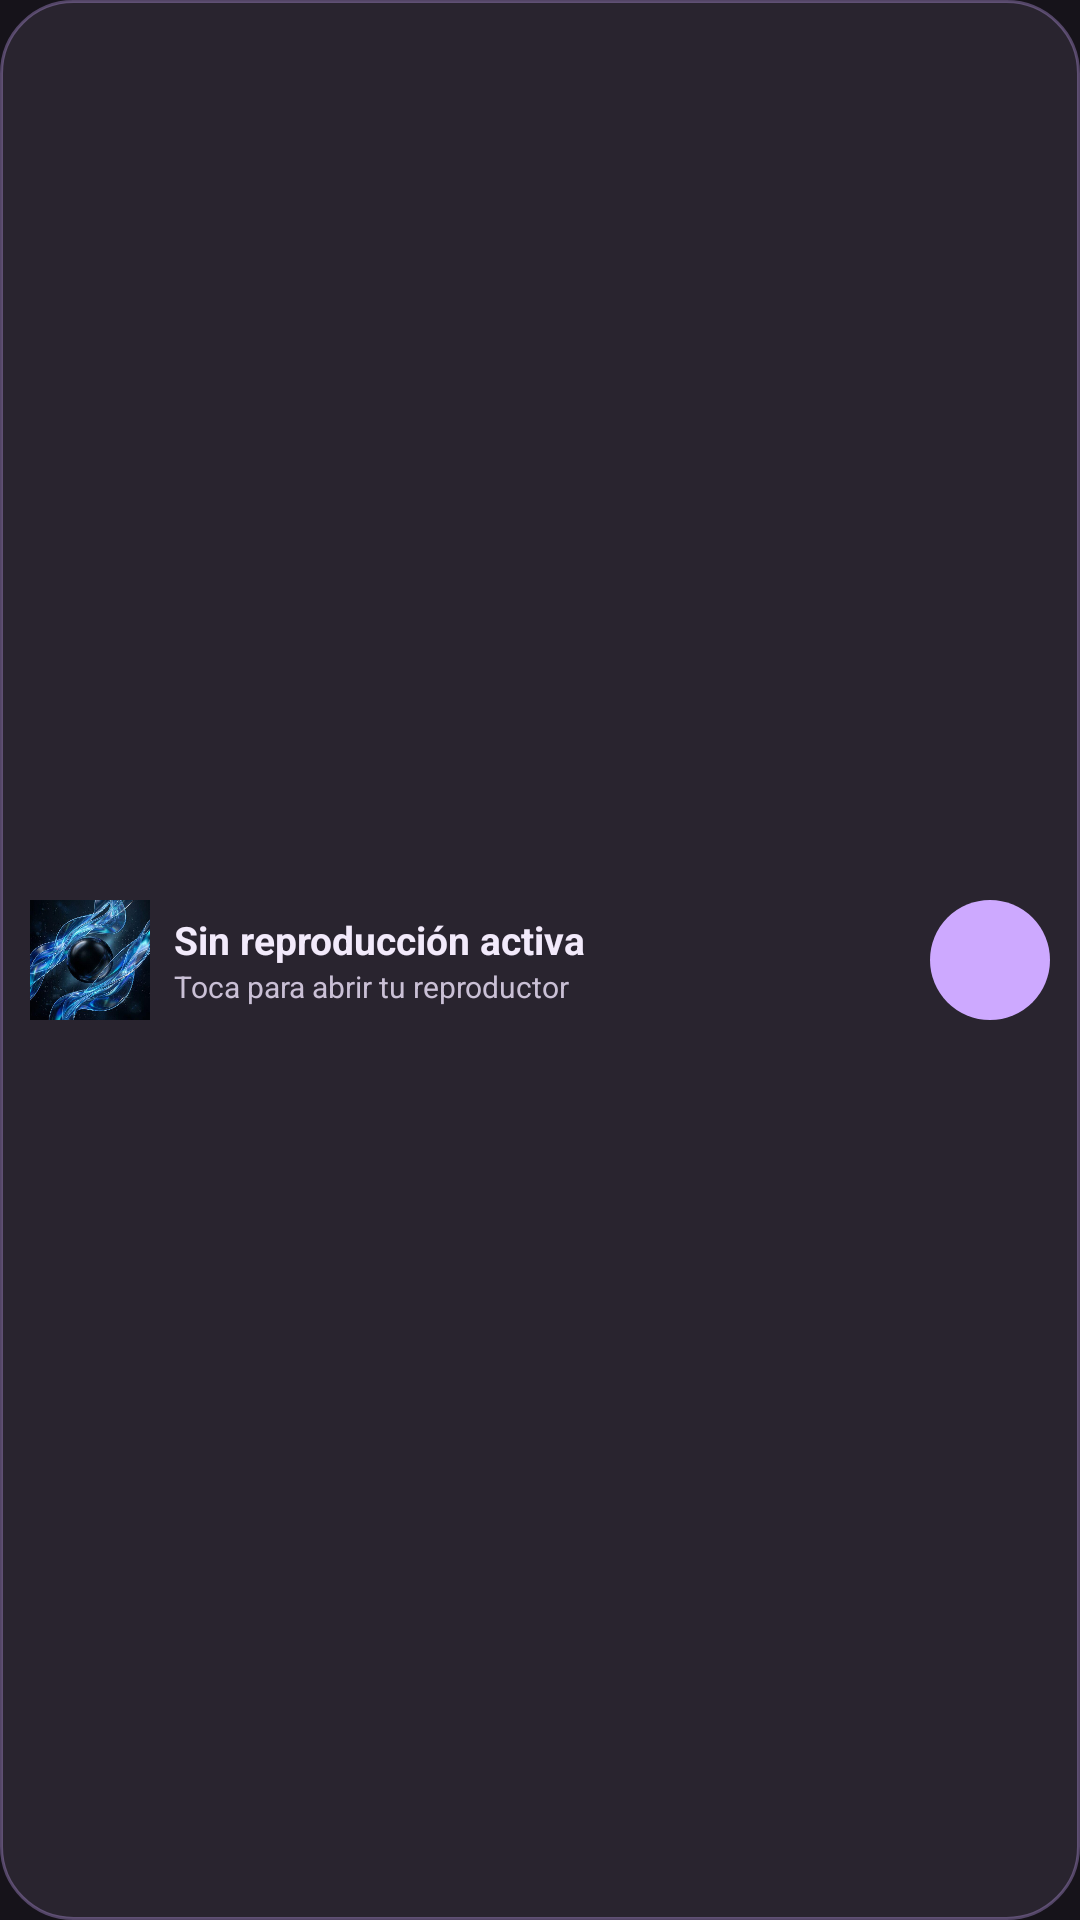

The Android layout XML behind this screen, and the referenced resources:
<!-- AndroidManifest.xml: application theme Theme.MyApplication -->
<!-- res/layout/widget_m3_mini.xml -->
<?xml version="1.0" encoding="utf-8"?>
<FrameLayout xmlns:android="http://schemas.android.com/apk/res/android"
    android:id="@+id/widget_mini_root"
    android:layout_width="match_parent"
    android:layout_height="match_parent">

    <ImageView
        android:id="@+id/widget_bg_image"
        android:layout_width="match_parent"
        android:layout_height="match_parent"
        android:importantForAccessibility="no"
        android:scaleType="fitXY"
        android:src="@drawable/bg_widget_m3_tonal" />

    <LinearLayout
        android:layout_width="match_parent"
        android:layout_height="match_parent"
        android:gravity="center_vertical"
        android:orientation="horizontal"
        android:padding="10dp">

        <ImageView
            android:id="@+id/widget_mini_album_art"
            android:layout_width="40dp"
            android:layout_height="40dp"
            android:contentDescription="@string/cd_album_art"
            android:scaleType="centerCrop"
            android:src="@drawable/img_magic_album_art" />

        <LinearLayout
            android:id="@+id/widget_mini_info"
            android:layout_width="0dp"
            android:layout_height="wrap_content"
            android:layout_marginStart="8dp"
            android:layout_marginEnd="6dp"
            android:layout_weight="1"
            android:orientation="vertical">

            <TextView
                android:id="@+id/widget_mini_title"
                android:layout_width="match_parent"
                android:layout_height="wrap_content"
                android:ellipsize="end"
                android:maxLines="1"
                android:text="@string/widget_empty_title"
                android:textColor="#F2EAFB"
                android:textSize="13sp"
                android:textStyle="bold" />

            <TextView
                android:id="@+id/widget_mini_artist"
                android:layout_width="match_parent"
                android:layout_height="wrap_content"
                android:ellipsize="end"
                android:maxLines="1"
                android:text="@string/widget_empty_subtitle"
                android:textColor="#CAC0D6"
                android:textSize="10sp" />
        </LinearLayout>

        <ImageButton
            android:id="@+id/widget_mini_btn_play_pause"
            android:layout_width="40dp"
            android:layout_height="40dp"
            android:background="@drawable/bg_widget_play_pill"
            android:contentDescription="@string/action_play_pause"
            android:padding="9dp"
            android:scaleType="fitCenter"
            android:src="@drawable/ic_magic_play"
            android:tint="#2A1A4A" />
    </LinearLayout>
</FrameLayout>
<!-- resources referenced by this layout -->
<resources>
  <!-- drawable bg_widget_m3_tonal (drawable) -->
  <?xml version="1.0" encoding="utf-8"?>
  <shape xmlns:android="http://schemas.android.com/apk/res/android"
      android:shape="rectangle">
      <solid android:color="#F02B2630" />
      <corners android:radius="24dp" />
      <stroke
          android:width="1dp"
          android:color="#55CDA9FF" />
  </shape>
  <!-- drawable bg_widget_play_pill (drawable) -->
  <?xml version="1.0" encoding="utf-8"?>
  <shape xmlns:android="http://schemas.android.com/apk/res/android"
      android:shape="oval">
      <solid android:color="#FFCDA9FF" />
  </shape>
  <!-- drawable img_magic_album_art: jpg bitmap (drawable, 46655 bytes) -->
  <string name="action_play_pause">Reproducir o pausar</string>
  <string name="cd_album_art">Carátula del álbum</string>
  <string name="widget_empty_subtitle">Toca para abrir tu reproductor</string>
  <string name="widget_empty_title">Sin reproducción activa</string>
  <style name="Theme.MyApplication" parent="android:Theme.DeviceDefault.NoActionBar">
          <item name="android:windowBackground">@color/m3_bg_dark</item>
      </style>
  <color name="m3_bg_dark">#FF16131A</color>
</resources>
